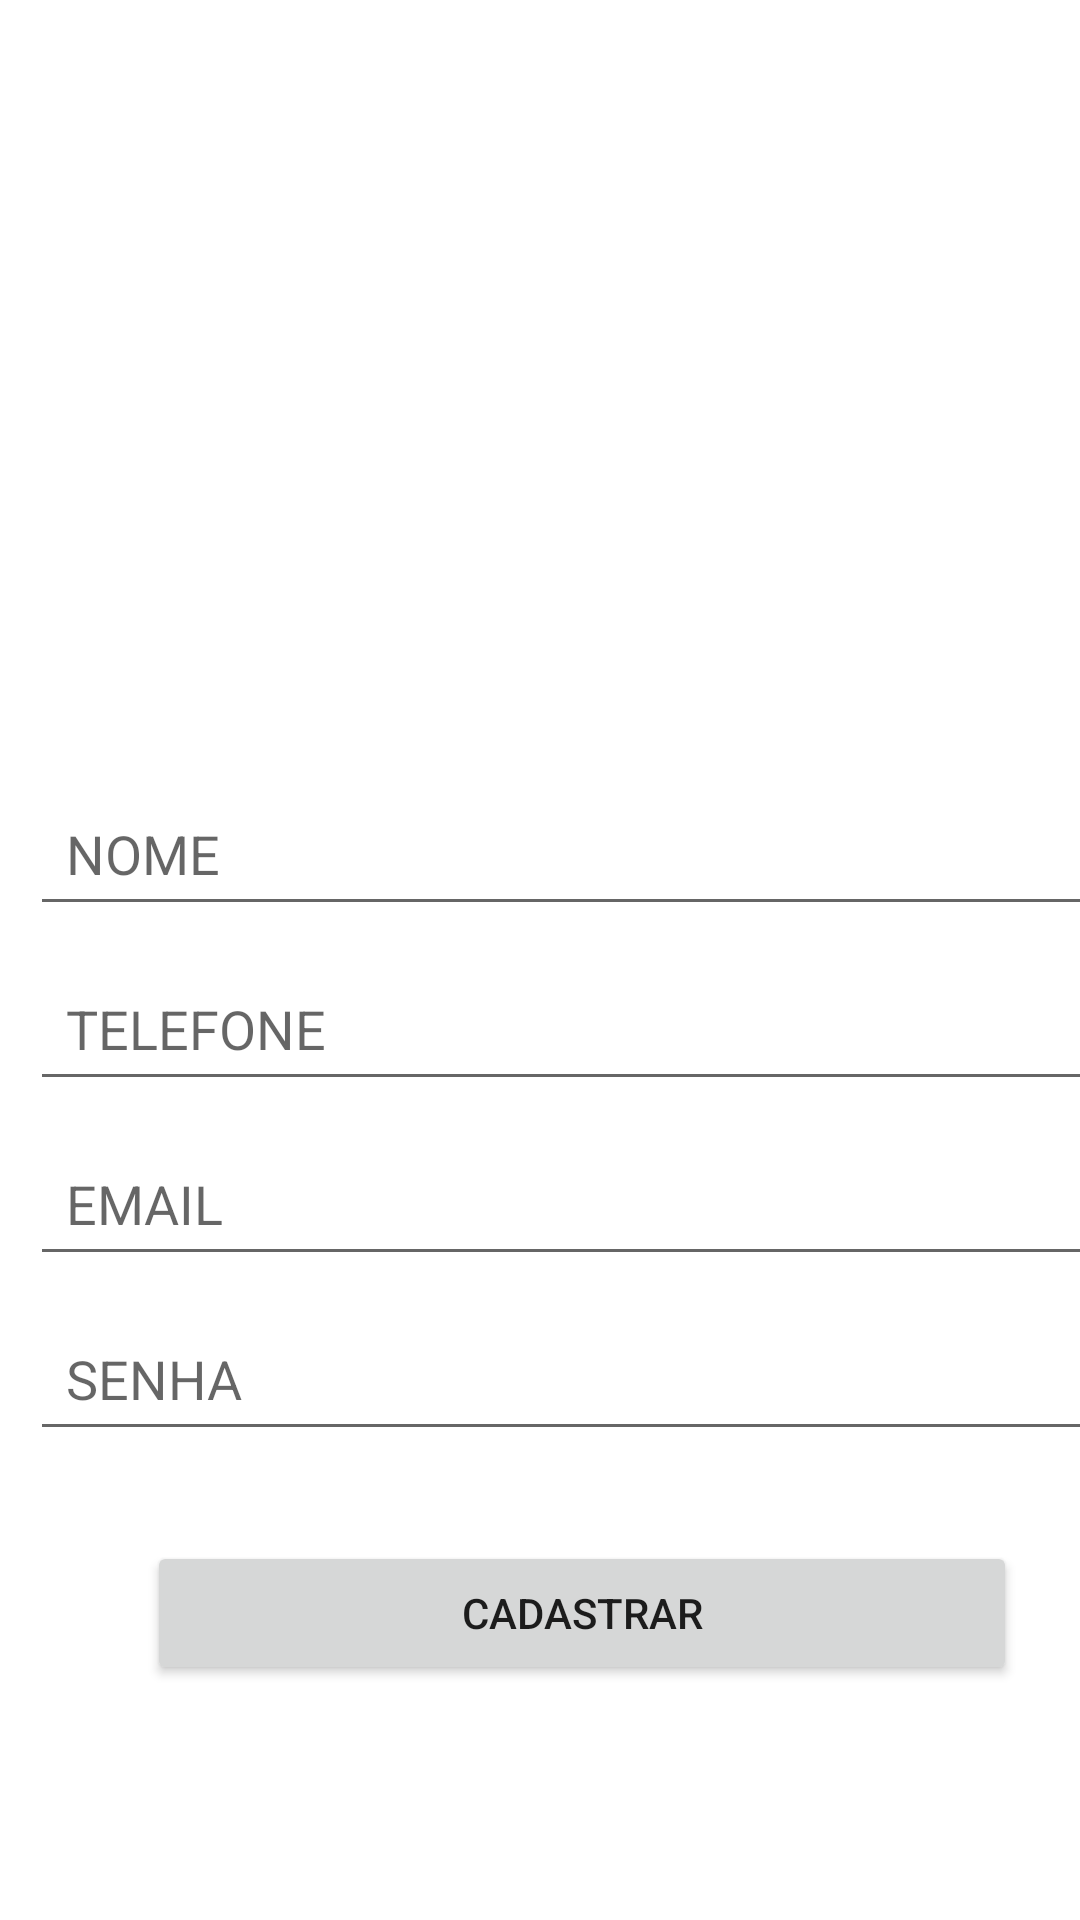

Produce the Android XML layout that renders to this screen, including the resource entries it uses.
<!-- AndroidManifest.xml: application theme Theme.MOPMarketOrganicProducts -->
<!-- res/layout/activity_cadastrar.xml -->
<?xml version="1.0" encoding="utf-8"?>
<androidx.constraintlayout.widget.ConstraintLayout xmlns:android="http://schemas.android.com/apk/res/android"
    xmlns:app="http://schemas.android.com/apk/res-auto"
    xmlns:tools="http://schemas.android.com/tools"
    android:layout_width="match_parent"
    android:layout_height="match_parent"
    tools:context=".activity.CadastrarActivity">

    <LinearLayout
        android:layout_width="388dp"
        android:layout_height="574dp"
        android:layout_margin="10dp"
        android:gravity="center"
        android:orientation="vertical"
        tools:layout_editor_absoluteX="11dp"
        tools:layout_editor_absoluteY="12dp">

        <ImageView
            android:id="@+id/imageView4"
            android:layout_width="303dp"
            android:layout_height="228dp"
            android:layout_marginBottom="20dp"
            app:srcCompat="@drawable/bemvindo" />

        <EditText
            android:id="@+id/editCadastroNome"
            android:layout_width="match_parent"
            android:layout_height="wrap_content"
            android:layout_marginLeft="10dp"
            android:layout_marginRight="10dp"
            android:ems="10"
            android:hint="NOME"
            android:inputType="textPersonName"
            android:padding="12dp" />

        <EditText
            android:id="@+id/editTextPhone"
            android:layout_width="match_parent"
            android:layout_height="wrap_content"
            android:layout_marginLeft="10dp"
            android:layout_marginTop="10dp"
            android:layout_marginRight="10dp"
            android:ems="10"
            android:hint="TELEFONE"
            android:inputType="phone"
            android:padding="12dp" />

        <EditText
            android:id="@+id/editCadastroEmail"
            android:layout_width="match_parent"
            android:layout_height="wrap_content"
            android:layout_marginLeft="10dp"
            android:layout_marginTop="10dp"
            android:layout_marginRight="10dp"
            android:ems="10"
            android:hint="EMAIL"
            android:inputType="textEmailAddress"
            android:padding="12dp" />

        <EditText
            android:id="@+id/editCadastroSenha1"
            android:layout_width="match_parent"
            android:layout_height="wrap_content"
            android:layout_marginLeft="10dp"
            android:layout_marginTop="10dp"
            android:layout_marginRight="10dp"
            android:ems="10"
            android:hint="SENHA"
            android:inputType="textPassword"
            android:padding="12dp" />

        <Button
            android:id="@+id/button"
            android:layout_width="290dp"
            android:layout_height="wrap_content"
            android:layout_marginTop="30dp"
            android:onClick="cadastrarPessoa"
            android:text="CADASTRAR" />

    </LinearLayout>
</androidx.constraintlayout.widget.ConstraintLayout>
<!-- resources referenced by this layout -->
<resources>
  <style name="Theme.MOPMarketOrganicProducts" parent="Theme.MaterialComponents.DayNight.DarkActionBar">
          
          <item name="colorPrimary">@color/purple_500</item>
          <item name="colorPrimaryVariant">@color/purple_700</item>
          <item name="colorOnPrimary">@color/white</item>
          
          <item name="colorSecondary">@color/teal_200</item>
          <item name="colorSecondaryVariant">@color/teal_700</item>
          <item name="colorOnSecondary">@color/black</item>
          
          <item name="android:statusBarColor" tools:targetApi="l">?attr/colorPrimaryVariant</item>
          
      </style>
  <!-- not gathered from this repository: default colours our renderer supplied (Android Studio template values) -->
  <color name="purple_500">#FF6200EE</color>
  <color name="purple_700">#FF3700B3</color>
  <color name="teal_200">#FF03DAC5</color>
  <color name="teal_700">#FF018786</color>
  <color name="black">#FF000000</color>
  <color name="white">#FFFFFFFF</color>
</resources>
